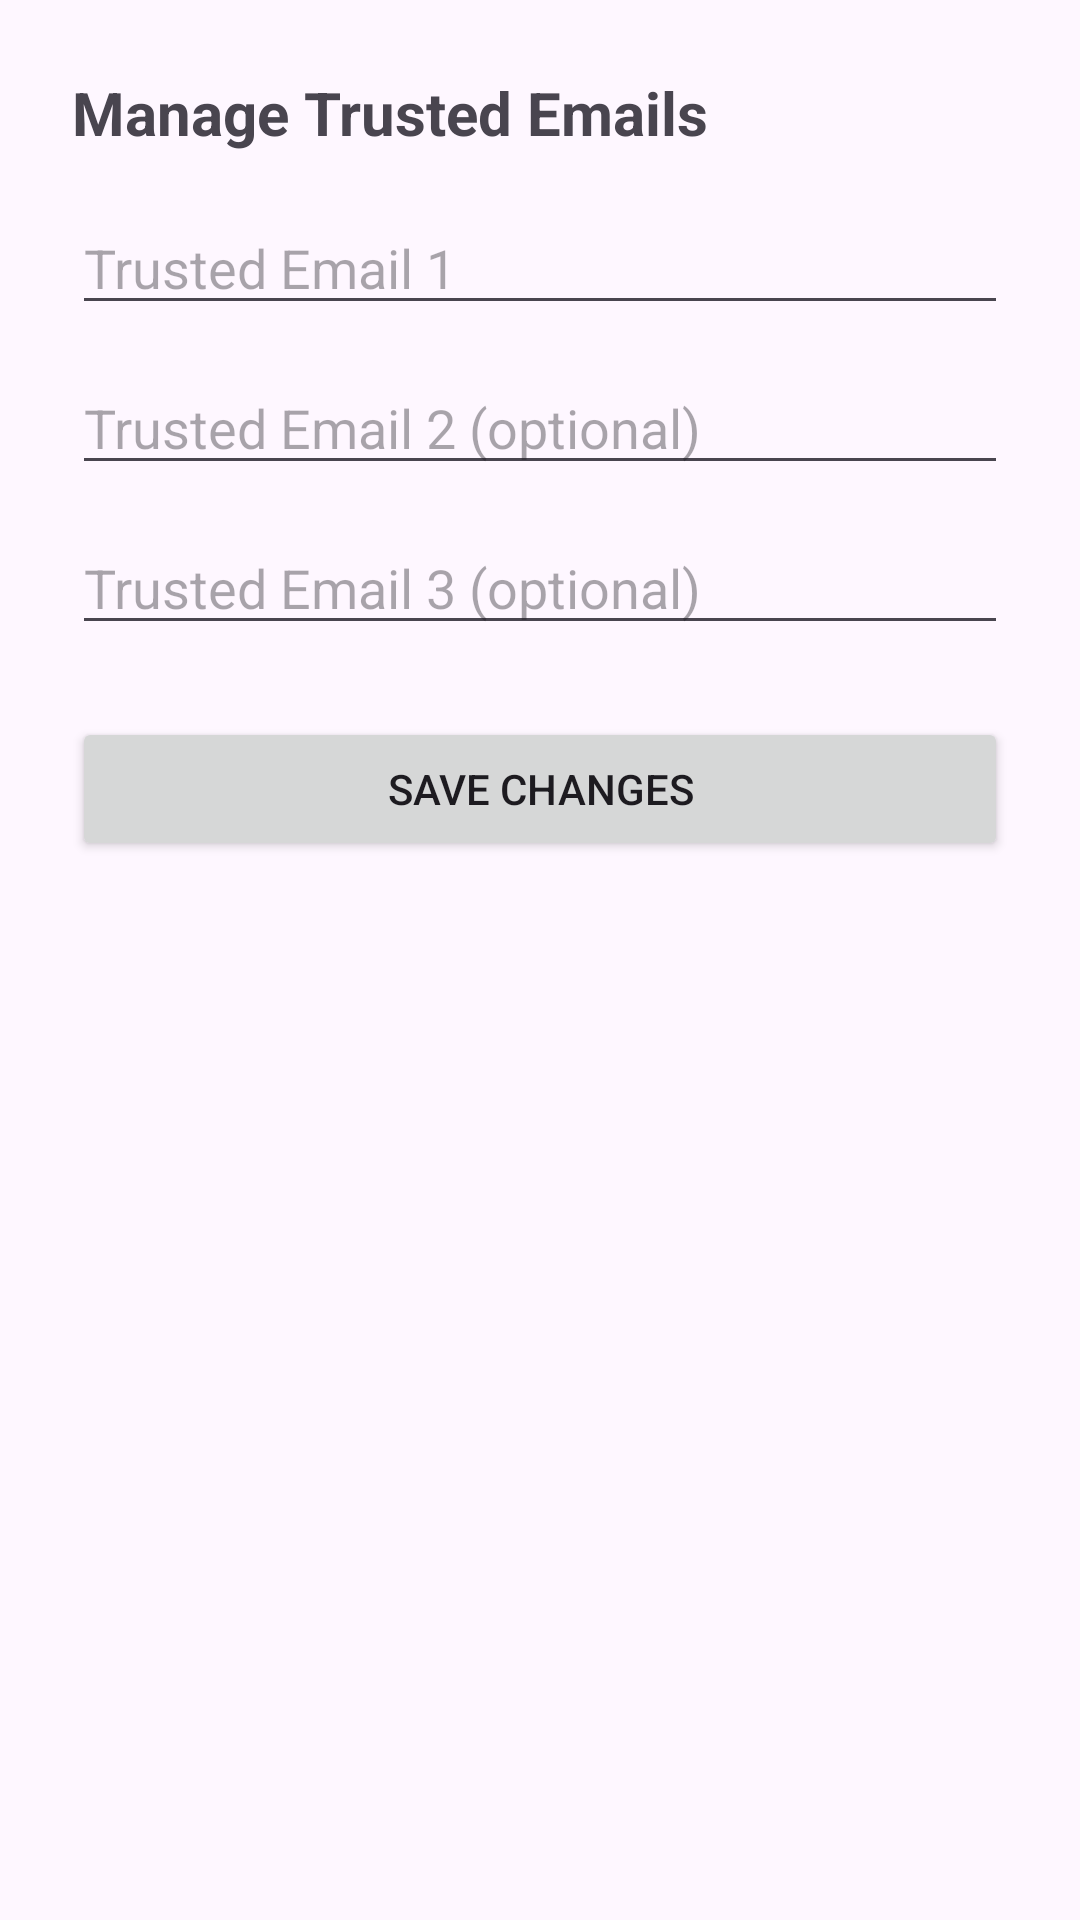

Produce the Android XML layout that renders to this screen, including the resource entries it uses.
<!-- AndroidManifest.xml: application theme Theme.EmergencyPhoneRecovery -->
<!-- res/layout/activity_manage_trusted_emails.xml -->
<?xml version="1.0" encoding="utf-8"?>
<ScrollView xmlns:android="http://schemas.android.com/apk/res/android"
    android:layout_width="match_parent"
    android:layout_height="match_parent"
    android:padding="24dp">

    <LinearLayout
        android:layout_width="match_parent"
        android:layout_height="wrap_content"
        android:orientation="vertical">

        <TextView
            android:layout_width="wrap_content"
            android:layout_height="wrap_content"
            android:text="Manage Trusted Emails"
            android:textSize="20sp"
            android:textStyle="bold"
            android:layout_marginBottom="16dp" />

        <EditText
            android:id="@+id/etEmail1"
            android:layout_width="match_parent"
            android:layout_height="wrap_content"
            android:hint="Trusted Email 1"
            android:inputType="textEmailAddress"
            android:layout_marginBottom="12dp" />

        <EditText
            android:id="@+id/etEmail2"
            android:layout_width="match_parent"
            android:layout_height="wrap_content"
            android:hint="Trusted Email 2 (optional)"
            android:inputType="textEmailAddress"
            android:layout_marginBottom="12dp" />

        <EditText
            android:id="@+id/etEmail3"
            android:layout_width="match_parent"
            android:layout_height="wrap_content"
            android:hint="Trusted Email 3 (optional)"
            android:inputType="textEmailAddress"
            android:layout_marginBottom="24dp" />

        <Button
            android:id="@+id/btnSaveEmails"
            android:layout_width="match_parent"
            android:layout_height="wrap_content"
            android:text="Save Changes" />

    </LinearLayout>

</ScrollView>
<!-- resources referenced by this layout -->
<resources>
  <style name="Theme.EmergencyPhoneRecovery" parent="Base.Theme.EmergencyPhoneRecovery" />
  <style name="Base.Theme.EmergencyPhoneRecovery" parent="Theme.Material3.DayNight.NoActionBar">
          
          
      </style>
</resources>
